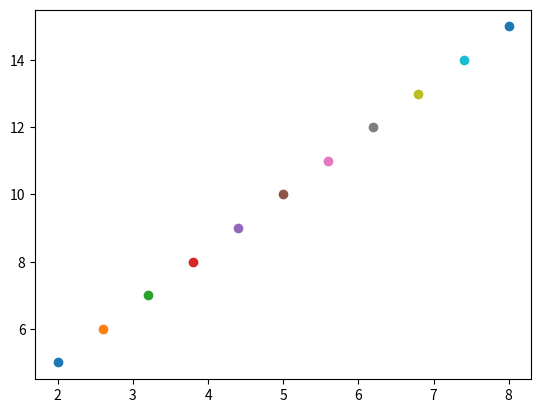

Source code (Python):
import numpy as np
import matplotlib.pyplot as plt

def drawDDA(x1,y1,x2,y2):
  x,y = x1,y1
  length = (x2-x1) if (x2-x1) > (y2-y1) else (y2-y1)
  dx = (x2 - x1) / float(length)
  dy = (y2 - y1) / float(length)
  print('x = %s, y = %s' % (((x, y))))
  plt.scatter(x, y)
  for i in range(length):
    x += dx
    y += dy
    print('x = %s, y = %s' % (((x, y))))
    plt.scatter(x, y)


drawDDA(2, 5, 8,15)
plt.show( )